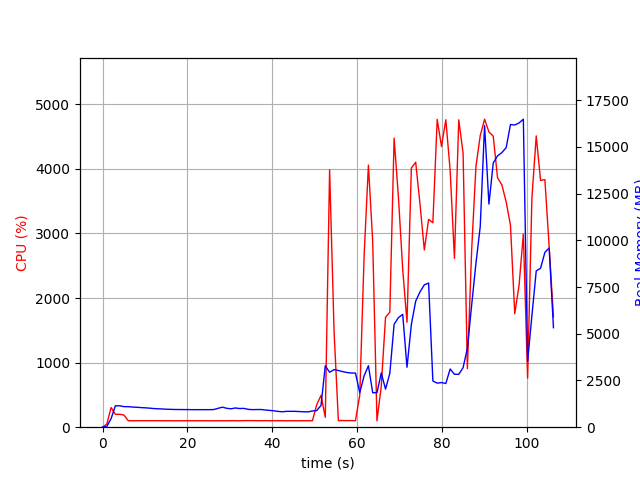

Values plotted in this chart, from the file beside it:
elapsed_time, nproc, cpu, mem_real, mem_virtual
4.1961669921875e-05, 1, 0.0, 10.86, 3192
1.007, 1, 48.7, 39.09, 609
2.014, 1, 304.7, 457.2, 4415
3.023, 1, 199.4, 1145, 5177
4.03, 1, 199.6, 1147, 5177
5.039, 1, 188.4, 1100, 5177
6.046, 1, 101.2, 1099, 5177
7.054, 1, 100.2, 1079, 5177
8.062, 1, 100.2, 1069, 5177
9.068, 1, 101.3, 1049, 5177
10.08, 1, 100.3, 1037, 5177
11.08, 1, 101.1, 1019, 5177
12.09, 1, 100.1, 997.3, 5177
13.1, 1, 101.0, 984.9, 5177
14.11, 1, 100.1, 975.7, 5177
15.12, 1, 100.0, 960.1, 5177
16.13, 1, 100.1, 955, 5177
17.14, 1, 99.1, 947.1, 5177
18.15, 1, 100.1, 947.1, 5177
19.16, 1, 100.1, 942.9, 5177
20.17, 1, 100.1, 942.9, 5177
21.18, 1, 100.1, 938.8, 5177
22.19, 1, 100.1, 938.8, 5177
23.2, 1, 100.1, 938.8, 5177
24.21, 1, 100.0, 938.8, 5177
25.21, 1, 100.0, 938.8, 5177
26.22, 1, 99.1, 946.8, 5177
27.23, 1, 100.1, 1011, 5225
28.24, 1, 99.9, 1072, 5225
29.25, 1, 100.0, 1012, 5393
30.26, 1, 101.0, 984.5, 5393
31.27, 1, 101.0, 1029, 5393
32.28, 1, 99.0, 999.7, 5393
33.29, 1, 102.0, 1007, 5393
34.3, 1, 102.0, 956.3, 5393
35.31, 1, 101.9, 939.6, 5393
36.32, 1, 101.0, 945.2, 5393
37.33, 1, 99.9, 947, 5393
38.34, 1, 102.0, 920.9, 5393
39.35, 1, 100.0, 900, 5393
40.36, 1, 101.0, 877.5, 5393
41.37, 1, 101.0, 844.9, 5393
42.38, 1, 101.0, 826.5, 5393
43.39, 1, 99.1, 849.2, 5393
44.4, 1, 101.0, 849.2, 5393
45.41, 1, 100.0, 848.8, 5393
46.42, 1, 100.0, 836.4, 5393
47.43, 1, 101.0, 825.6, 5393
48.44, 1, 100.0, 821.3, 5393
49.45, 1, 100.0, 868.3, 5393
50.46, 1, 347.4, 890, 5496
51.47, 1, 492.8, 1164, 6024
52.48, 1, 152.6, 3283, 12274
53.5, 1, 3985, 2941, 12274
54.55, 1, 1469, 3084, 12470
55.56, 1, 102.1, 3033, 12470
56.57, 1, 103.3, 2976, 12470
57.58, 1, 102.2, 2928, 12470
58.58, 1, 102.2, 2899, 12470
59.59, 1, 101.2, 2897, 12470
... 46 more rows
